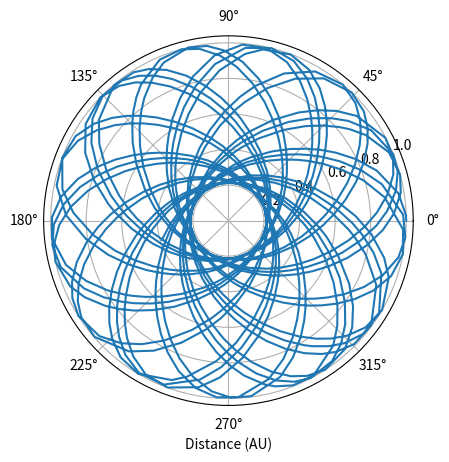

Write the Python code that produced this figure. (Note: this script raises an exception after producing the figure.)
#!/usr/bin/env python3
# -*- coding: utf-8 -*-
"""
Created on Mon Feb 17 17:01:26 2020

[redacted]
"""

# python 3 version 2/15
import numpy as np
import matplotlib.pyplot as plt

def rk4(x,t,tau,derivsRK):
#%  Runge-Kutta integrator (4th order)
#% Input arguments -
#%   x = current value of dependent variable
#%   t = independent variable (usually time)
#%   tau = step size (usually timestep)
#%   derivsRK = right hand side of the ODE; derivsRK is the
#%             name of the function which returns dx/dt
#%             Calling format derivsRK(x,t).
#% Output arguments -
#%   xout = new value of x after a step of size tau
    half_tau = 0.5*tau
    F1 = derivsRK(x,t)
    t_half = t + half_tau
    xtemp = x + half_tau*F1
    F2 = derivsRK(xtemp,t_half)
    xtemp = x + half_tau*F2
    F3 = derivsRK(xtemp,t_half)
    t_full = t + tau
    xtemp = x + tau*F3
    F4 = derivsRK(xtemp,t_full)
    xout = x + tau/6.*(F1 + F4 + 2.*(F2+F3))
    return xout
def rka(x,t,tau,err,derivsRK):

#% Adaptive Runge-Kutta routine
#% Inputs
#%   x          Current value of the dependent variable
#%   t          Independent variable (usually time)
#%   tau        Step size (usually time step)
#%   err        Desired fractional local truncation error
#%   derivsRK   Right hand side of the ODE; derivsRK is the
#%              name of the function which returns dx/dt
#%              Calling format derivsRK(x,t).
#% Outputs
#%   xSmall     New value of the dependent variable
#%   t          New value of the independent variable
#%   tau        Suggested step size for next call to rka

#%* Set initial variables
    tSave = t;  xSave = x    # Save initial values
    safe1 = .9;  safe2 = 4.  # Safety factors
    eps = np.spacing(1) # smallest value

#%* Loop over maximum number of attempts to satisfy error bound
    maxTry = 100

    for iTry in range(1,maxTry):
	
#%* Take the two small time steps
        half_tau = 0.5 * tau
        xTemp = rk4(xSave,tSave,half_tau,derivsRK)
        t = tSave + half_tau
        xSmall = rk4(xTemp,t,half_tau,derivsRK)
  
  #%* Take the single big time step
        t = tSave + tau
        xBig = rk4(xSave,tSave,tau,derivsRK)
  
  #%* Compute the estimated truncation error
        scale = err * (np.abs(xSmall) + np.abs(xBig))/2.
        xDiff = xSmall - xBig
        errorRatio = np.max( [np.abs(xDiff)/(scale + eps)] )
        
        #print safe1,tau,errorRatio
  
  #%* Estimate news tau value (including safety factors)
        tau_old = tau

        tau = safe1*tau_old*errorRatio**(-0.20)
        tau = np.max([tau,tau_old/safe2])
        tau = np.min([tau,safe2*tau_old])
  
  #%* If error is acceptable, return computed values
        if errorRatio < 1 : 
          # xSmall = xSmall #% +  (xDiff)/15
          #   xSmall = (16.*xSmall - xBig)/15. # correction
            return xSmall, t, tau  

#%* Issue error message if error bound never satisfied
    print ('ERROR: Adaptive Runge-Kutta routine failed')
    return
def gravrk(s,t):
#%  Returns right-hand side of Kepler ODE; used by Runge-Kutta routines
#%  Inputs
#%    s      State vector [r(1) r(2) v(1) v(2)]
#%    t      Time (not used)
#%  Output
#%    deriv  Derivatives [dr(1)/dt dr(2)/dt dv(1)/dt dv(2)/dt]

    GM = 4*np.pi**2
    
#%* Compute acceleration
    r = np.array([s[0], s[1]])  # Unravel the vector s into position and velocity
    v = np.array([s[2] ,s[3]])
    accel = -GM*r/np.linalg.norm(r)**3  # Gravitational acceleration

#%* Return derivatives [dr(1)/dt dr(2)/dt dv(1)/dt dv(2)/dt]
    derivs = np.array([v[0], v[1], accel[0], accel[1]])
    return derivs

def gravrk_ex14(s,t):
#%  Returns right-hand side of Kepler ODE; used by Runge-Kutta routines
#%  Inputs
#%    s      State vector [r(1) r(2) v(1) v(2)]
#%    t      Time (not used)
#%  Output
#%    deriv  Derivatives [dr(1)/dt dr(2)/dt dv(1)/dt dv(2)/dt]

    GM = 4*np.pi**2
    # Hardcoded in vars since 
    # Im not sure on an elegant way to add them to function
    alpha = .1

#%* Compute acceleration
    r = np.array([s[0], s[1]])  # Unravel the vector s into position and velocity
    v = np.array([s[2] ,s[3]])
    # Gravitational acceleration
    Grav_mult = 1-(alpha/np.linalg.norm(r))
    accel = (-GM*r/np.linalg.norm(r)**3)*Grav_mult  

#%* Return derivatives [dr(1)/dt dr(2)/dt dv(1)/dt dv(2)/dt]
    derivs = np.array([v[0], v[1], accel[0], accel[1]])
    return derivs


# orbit - Program to compute the orbit of a comet.
#clear all;  help orbit;  % Clear memory and print header

def orbit(input_dict = {},calc_info = False, plot_momentum = False,
          inter_input = False, plot_traj = True, plot_energy = False):
    if inter_input:
        # Set initial position and velocity of the comet.
        r0 = float(input("Enter initial radial distance (AU): "))
        # v0 = float(input("Enter initial tangential velocity (AU/yr): "))
        vstr = str(input("Enter initial tangential velocity (AU/yr) as a number or multiple of Pi (e.g.,2*pi): "))
        
        # modify input to allow 'pi'
        vinp = vstr.split('*')
        if (vinp[-1].lower() == 'pi'):
          v0 = float(vinp[0])*np.pi
        else:
          v0 = float(vinp[0])
        
        nStep = int(input("Enter number of steps: "))
        tau =  float(input("Enter time step (yr): "))
        NumericalMethod=0
        while(NumericalMethod not in np.array([1,2,3,4,5,6,7])):
            NumericalMethod = int(input("Choose a number for a numerical method:\n\
         1-Euler, 2-Euler-Cromer, 3-Runge-Kutta 4-Adaptive R-K: "))
    elif input_dict:
        r0 = input_dict['r0']
        v0 = input_dict['v0']
        nStep = input_dict['nStep']
        tau = input_dict['tau']
        NumericalMethod = input_dict['NumericalMethod']
    else:
        r0 = 1
        v0 = 2*np.pi
        nStep = 1000
        tau = .01
        NumericalMethod = 3
    
    r = np.array([r0, 0.])
    v = np.array([0., v0])
    state = np.array([ r[0], r[1], v[0], v[1] ])   # Used by R-K routines
    
    #Set physical parameters (mass, G*M)
    GM = 4*np.pi**2      # Grav. const. * Mass of Sun (au^3/yr^2)
    mass = 1.        # Mass of comet
    adaptErr = 1.e-4 # Error parameter used by adaptive Runge-Kutta
    time = 0.0
    
    #%* Loop over desired number of steps using specified
    #%  numerical method.
    for istep in range(0,nStep):
    
      #%* Record position and energy for plotting.
      # Initially set the arrays for the first step
      if istep == 0:
          rplot = np.linalg.norm(r)
          thplot = np.arctan2(r[1],r[0])
          tplot = time
          kinetic = .5*mass*np.linalg.norm(v)**2
          potential= - GM*mass/np.linalg.norm(r)
          momentum = [np.linalg.norm(np.cross(r,mass*v))]
          perihelion = []
          aphelion = []
      else:    
          rplot = np.append(rplot,np.linalg.norm(r))           #Record position for polar plot
          thplot = np.append(thplot,np.arctan2(r[1],r[0]))
          tplot = np.append(tplot,time)
          kinetic = np.append(kinetic,0.5*mass*np.linalg.norm(v)**2)   # Record energies
          potential= np.append(potential,- GM*mass/np.linalg.norm(r))
          momentum.append(np.linalg.norm(np.cross(r, mass*v)))

      #%* Calculate new position and velocity using desired method.
      if NumericalMethod == 1 :
        accel = -GM*r/np.linalg.norm(r)**3
        r = r + tau*v             # Euler step
        v = v + tau*accel
        time = time + tau
      elif NumericalMethod == 2:
        accel = -GM*r/np.linalg.norm(r)**3
        v = v + tau*accel
        r = r + tau*v             # Euler-Cromer step
        time = time + tau
      elif NumericalMethod == 3:
        state = rk4(state,time,tau,gravrk_ex14)
        r = np.array([state[0], state[1]])   # 4th order Runge-Kutta
        v = np.array([state[2], state[3]])
        time = time + tau
      else:
        [state, time, tau] = rka(state,time,tau,adaptErr,gravrk_ex14)
        r = np.array([state[0], state[1]])   # Adaptive Runge-Kutta
        v = np.array([state[2], state[3]])
      # Find perihelion, aphelion
      if istep >= 2:
          if rplot[istep-1] > rplot[istep-2] and rplot[istep-1] > rplot[istep]:
              #if rplot[istep-1] >= min(rplot)-tau and rplot[istep-1] <= min(rplot)+tau:
              #    perihelion.append( (rplot[istep-1],tplot[istep-1]) )
              if rplot[istep-1] >= max(rplot)-tau and rplot[istep-1] <= max(rplot)+tau:
                  aphelion.append( [rplot[istep-1],thplot[istep-1],tplot[istep-1]] )
          elif rplot[istep-1] < rplot[istep-2] and rplot[istep-1] < rplot[istep]:
              perihelion.append( [rplot[istep-1],thplot[istep-1],tplot[istep-1]] )

    # Given alpha=.1, calculate a
    alpha = .1
    a = np.sqrt(1 + ( GM*mass**2*alpha / (momentum[0]**2) ))    
    shift_rad = (360*(1-a)/a)*(np.pi/180)

    # Calculate aphelion, perihelion
    aphelion = np.array(aphelion)
    perihelion = np.array(perihelion)
    ap_thetas = aphelion[:,1]
    peri_thetas = perihelion[:,1]
    
    a1 = ap_thetas[0:-1]
    a2 = ap_thetas[1:]
    adelta_norm = np.array([i+2*np.pi if i<0 else i for i in (a1-a2)])
    
    p1 = peri_thetas[0:-1]
    p2 = peri_thetas[1:]
    pdelta_norm = np.array([i+2*np.pi if i<0 else i for i in (p1-p2)])
    print("Difference between predicted and average observed orbit precession in aphelion:")
    print(np.mean(shift_rad+adelta_norm))


    if plot_traj:
        #%* Graph the trajectory of the comet.
        plt.figure(1); plt.clf()  #Clear figure 1 window and bring forward
        plt.polar(thplot,rplot,'-')  # Use polar plot for graphing orbit
        plt.xlabel('Distance (AU)')
        plt.grid(True)
    
    if plot_energy:
        #%* Graph the energy of the comet versus time.
        plt.figure(2); plt.clf()   # Clear figure 2 window and bring forward
        totalE = kinetic + potential   # Total energy
        plt.plot(tplot,kinetic,'-.',tplot,potential,'--',tplot,totalE,'-')
        #plt.legend('Kinetic','Potential','Total')
        plt.xlabel('Time (yr)'); plt.ylabel('Energy (M AU^2/yr^2)')
        plt.grid(True)
        plt.show()
        
    if plot_momentum:
        # Plots angular momentum as a function of time
        plt.figure(3)
        plt.plot(tplot,momentum)



    return rplot, thplot

if __name__ == "__main__":
    # elliptical
    input_dict = {
        'r0': 1,
        'v0': 1*np.pi,
        'nStep': 1000,
        'tau': .01,
        'NumericalMethod': 4
        }
    
    
    
    rplot, thplot, peri_thetas,ap_thetas, pdelta_norm, adelta_norm = orbit(input_dict,plot_momentum = False)
